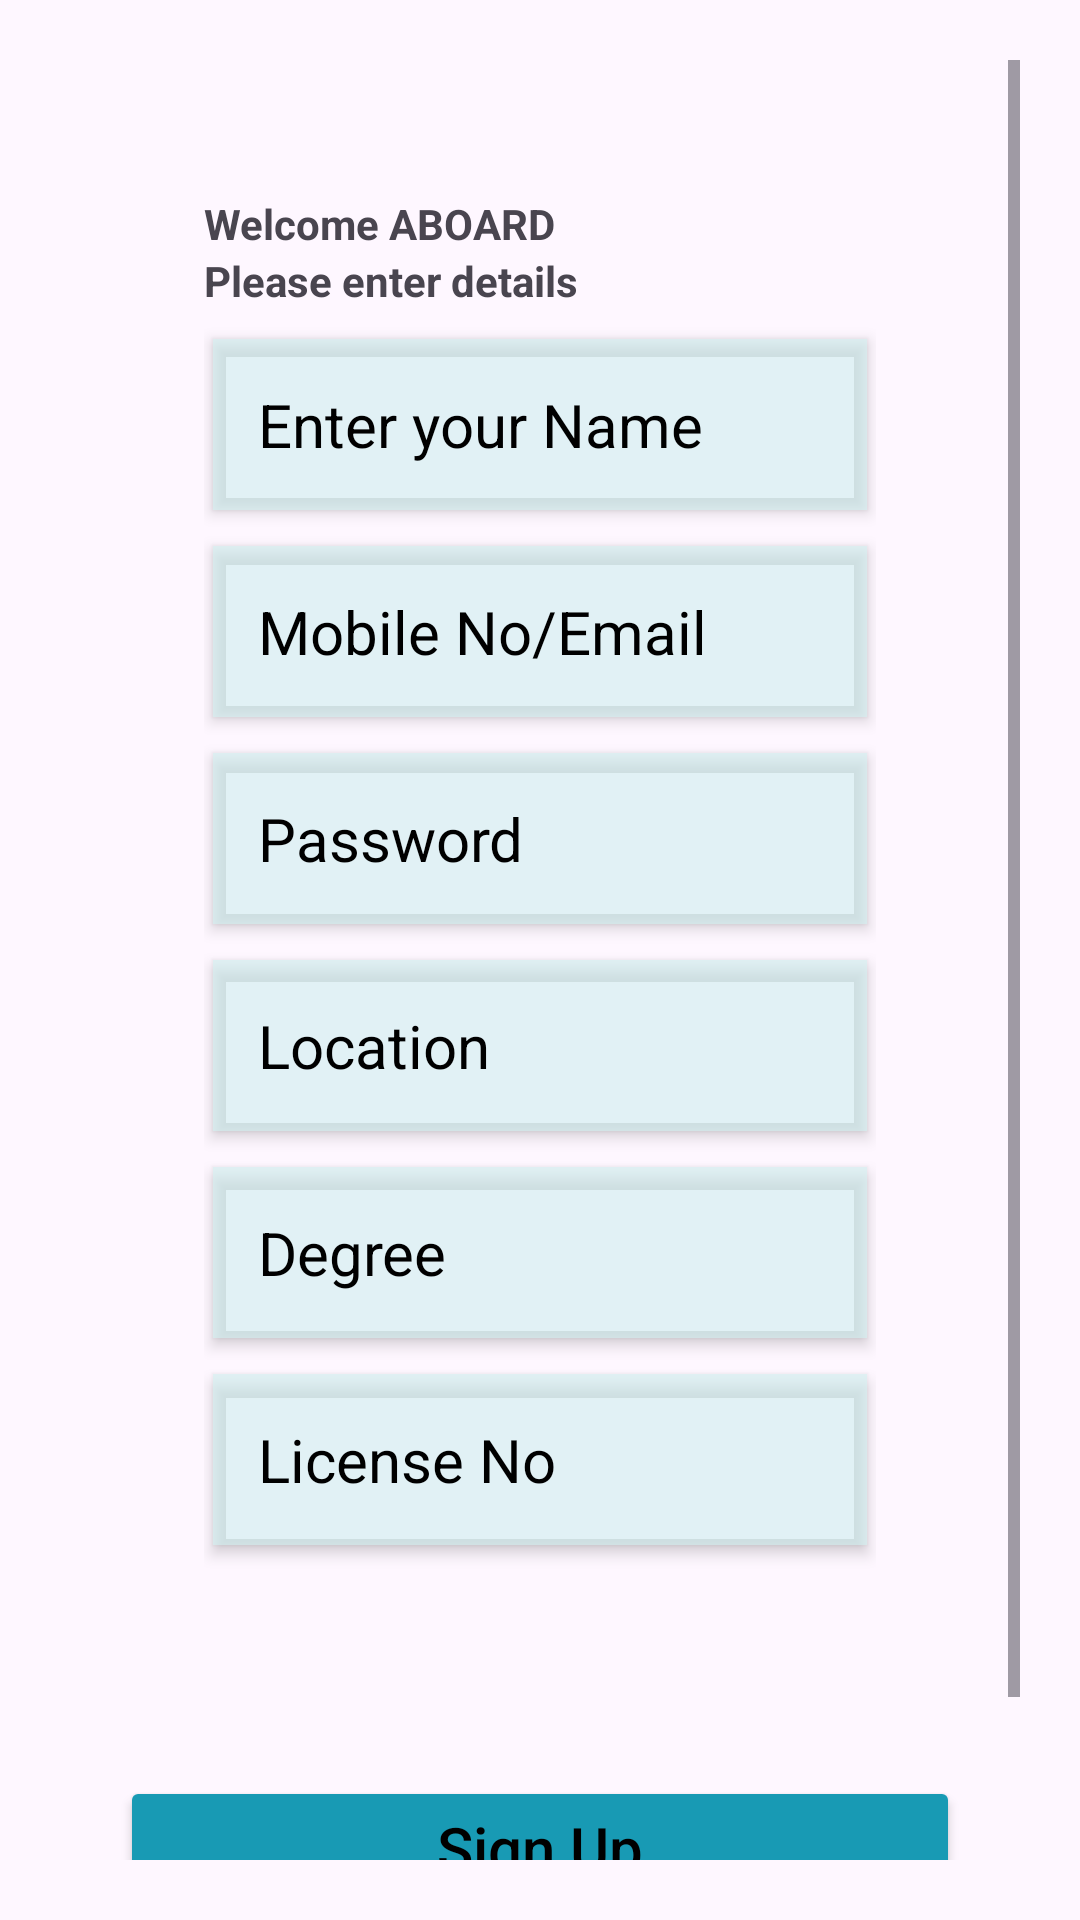

Layout XML and referenced resources for this Android screen:
<!-- AndroidManifest.xml: application theme Theme.ProjectAdd -->
<!-- res/layout/activity_sign_up_pharmacist.xml -->
<?xml version="1.0" encoding="utf-8"?>
<ScrollView xmlns:android="http://schemas.android.com/apk/res/android"
    xmlns:app="http://schemas.android.com/apk/res-auto"
    xmlns:tools="http://schemas.android.com/tools"
    android:layout_width="match_parent"
    android:layout_height="match_parent"
    android:orientation="vertical"
    android:background="@drawable/selected"
    android:padding="20dp"

    tools:context=".SignUpPharmacistActivity">

    <LinearLayout
        android:layout_width="match_parent"
        android:layout_height="wrap_content"
        android:orientation="vertical"
        android:padding="20dp">
    <LinearLayout
        android:layout_width="match_parent"
        android:layout_height="wrap_content"
        android:padding="25dp"
        android:layout_marginHorizontal="3dp"
        android:elevation="6dp"
        android:orientation="vertical">
        <TextView
            android:layout_width="match_parent"
            android:layout_height="wrap_content"
            android:text="@string/welcome_aboard"
            android:textStyle="bold"
            android:layout_gravity="left" />
        <TextView
            android:layout_width="match_parent"
            android:layout_height="wrap_content"
            android:text="@string/please_enter_details"
            android:textStyle="bold"
            android:layout_marginBottom="10dp"
            android:layout_gravity="left" />

        <EditText
            android:id="@+id/pharmacistName"
            android:layout_width="match_parent"
            android:layout_height="wrap_content"
            android:layout_marginHorizontal="3dp"
            android:backgroundTint="@color/back1"

            android:textColorHint="@color/black"
            android:textSize="20dp"
            android:ems="10"
            android:background="@color/white"
            android:layout_marginBottom="12dp"
            android:elevation="3dp"
            android:padding="15dp"
            android:textColor="@color/black"
            android:inputType="textPersonName"
            android:hint="@string/enter_your_name"
            />

        <EditText
            android:id="@+id/pharmacistMobileNoemail"
            android:layout_width="match_parent"
            android:layout_height="wrap_content"
            android:backgroundTint="@color/back1"

            android:layout_marginBottom="12dp"
            android:layout_marginHorizontal="3dp"
            android:textColorHint="@color/black"
            android:ems="10"
            android:background="@color/white"
            android:textSize="20dp"
            android:elevation="3dp"
            android:padding="15dp"
            android:textColor="@color/black"
            android:inputType="textEmailAddress"
            android:hint="@string/mobile_no_email"
          />

        <EditText
            android:id="@+id/pharmacistPassword"
            android:layout_width="match_parent"
            android:layout_height="wrap_content"
            android:layout_marginHorizontal="3dp"
            android:layout_marginBottom="12dp"
            android:background="@color/white"
            android:elevation="3dp"
            android:ems="10"
            android:backgroundTint="@color/back1"

            android:textSize="20dp"
            android:hint="Password"
            android:inputType="textPassword"
            android:padding="15dp"
            android:textColor="@color/white"
            android:textColorHint="@color/black"
           />
        <EditText
            android:id="@+id/pharmacistLocation"
            android:layout_width="match_parent"
            android:layout_height="wrap_content"
            android:layout_marginHorizontal="3dp"
            android:layout_marginBottom="12dp"
            android:background="@color/white"
            android:elevation="3dp"
            android:ems="10"
            android:hint="@string/location"
            android:textSize="20dp"
            android:inputType="textPersonName"
            android:padding="15dp"
            android:textColor="@color/white"
            android:textColorHint="@color/black"
            android:backgroundTint="@color/back1"

            />

        <EditText
            android:id="@+id/pharmacistDegree"
            android:layout_width="match_parent"
            android:layout_height="wrap_content"
            android:elevation="3dp"
            android:textColorHint="@color/black"
            android:layout_marginHorizontal="3dp"
            android:ems="10"
            android:textSize="20dp"
            android:layout_marginBottom="12dp"
            android:backgroundTint="@color/back1"

            android:background="@color/white"
            android:padding="15dp"
            android:hint="@string/degree"
            android:inputType="textPersonName"
            android:textColor="@color/black"
            />

        <EditText
            android:id="@+id/pharmacistLicenseNo"
            android:layout_width="match_parent"
            android:layout_height="wrap_content"
            android:layout_marginHorizontal="3dp"
            android:textSize="20dp"
            android:layout_marginBottom="12dp"
            android:background="@color/white"
            android:elevation="3dp"
            android:ems="10"
            android:hint="License No"
            android:inputType="textPassword"
            android:padding="15dp"
            android:backgroundTint="@color/back1"

            android:textColor="@color/white"
            android:textColorHint="@color/black"
           />



    </LinearLayout>

    <Button android:id="@+id/pharmacistSignUpButton"
        android:layout_width="match_parent"
        android:layout_height="wrap_content"
        android:layout_marginTop="40dp"
        android:text="@string/sign_up"
        android:textAllCaps="false"
        android:textColor="@color/black"
        android:textSize="20sp"
        android:backgroundTint="@color/buttonin"
        android:layout_marginBottom="12dp"
        />
<LinearLayout
    android:layout_width="wrap_content"
    android:layout_height="wrap_content"
    android:orientation="horizontal"
    >
    <TextView
        android:layout_width="match_parent"
        android:layout_height="wrap_content"
        android:text="Already have an account?"
        android:textStyle="bold"
        android:layout_marginBottom="10dp"
        android:gravity="right"
        android:textSize="16dp"
        android:layout_gravity="right"
        android:paddingRight="12dp"
        />
    <TextView
        android:id="@+id/logInDirectToSignUpPharmacist"
        android:layout_width="match_parent"
        android:layout_height="wrap_content"
        android:text="Log in "
        android:textStyle="bold"
        android:textSize="16dp"
        android:layout_marginBottom="10dp"
        android:gravity="right"
        android:layout_gravity="left"
        />

</LinearLayout>
    </LinearLayout>
</ScrollView>
<!-- resources referenced by this layout -->
<resources>
  <color name="back1">#99CFEFEF</color>
  <color name="black">#FF000000</color>
  <color name="buttonin">#189AB4</color>
  <color name="white">#FFFFFFFF</color>
  <string name="degree">Degree</string>
  <string name="enter_your_name">Enter your Name</string>
  <string name="location">Location</string>
  <string name="mobile_no_email">Mobile No/Email</string>
  <string name="please_enter_details">Please enter details</string>
  <string name="sign_up">Sign Up</string>
  <string name="welcome_aboard">Welcome ABOARD</string>
  <style name="Theme.ProjectAdd" parent="Base.Theme.ProjectAdd" />
  <style name="Base.Theme.ProjectAdd" parent="Theme.Material3.DayNight.NoActionBar">
          
          
      </style>
</resources>
